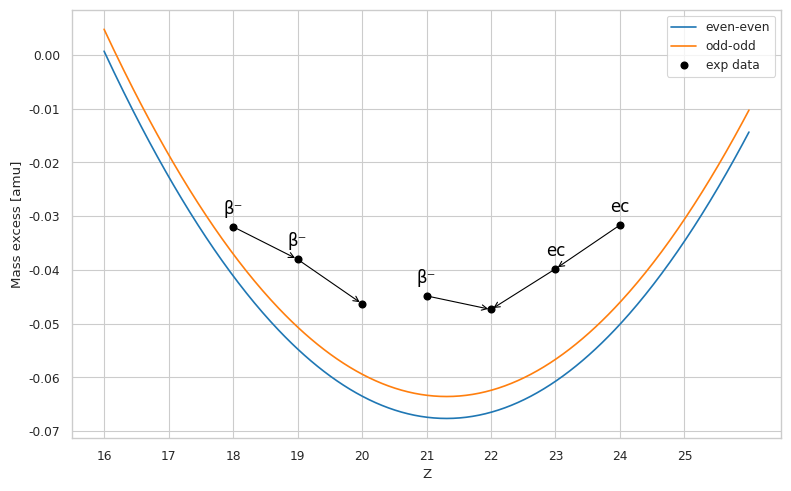

The matplotlib source for this figure:
import numpy as np
import matplotlib.pyplot as plt
import seaborn as sns


A = 46                      # mass number

amu_MeV = 931.5             # 1 amu = 931.5 MeV

# parameters converted from MeV to amu
a_v = 15.753/amu_MeV        # e.g: 15.753 MeV * uma / 931.5 MeV    
a_s = 17.804/amu_MeV
a_c = 0.7103/amu_MeV
a_sym = 23.69/amu_MeV
a_p = 33.6/amu_MeV


mp = 938.27/amu_MeV   # proton's mass converted from MeV to amu
mn = 939.56/amu_MeV   # neutron's mass converted from MeV to amu
    

def mass_excess(Z, A, parity):              # the mass formula indicated in the slides                
    alpha=mn-a_v+a_s/(A**(1/3))+a_sym               
    beta = (mn-mp)+4*a_sym+a_c/(A**(1/3))
    gamma=4*a_sym/(A)+a_c/(A**(1/3))

    if parity == 'even-even':               # for A even: even-even pairing
        delta = +a_p / A**(3/4)             
    elif parity == 'odd-odd':               # for A even: odd-odd pairing
        delta = -a_p / A**(3/4)
    else:
        delta = 0                           # for A odd

    M = alpha*A-beta*Z+gamma*(Z**2)-delta           
    return M-A                                      # mass excess (in amu)


Z_vals = np.linspace(16, 26, 400)       # some values to put into the formula
mass_vals_even = [mass_excess(Z, A, 'even-even') for Z in Z_vals] # even-even
mass_vals_odd = [mass_excess(Z, A, 'odd-odd') for Z in Z_vals]    # odd-odd

#experimental data collected from https://www-nds.iaea.org/, converted from keV to MeV and then to amu
Z_exp = np.array([18, 19, 20, 21, 22, 23, 24])
mass_exp_amu = np.array([-29.77, -35.41, -43.13, -41.76, -44.12, -37.07, -29.47]) / amu_MeV


sns.set_style("whitegrid")
sns.set_context("paper")


plt.figure(figsize=(8, 5))
plt.plot(Z_vals, mass_vals_even, label='even-even', linestyle='-')
plt.plot(Z_vals, mass_vals_odd, label='odd-odd', linestyle='-')
plt.plot(Z_exp, mass_exp_amu,'ko', zorder=5, label='exp data')


for i in range(len(Z_exp) - 1):                 # to plot the transitions
    z0, z1 = Z_exp[i], Z_exp[i+1]
    y0, y1 = mass_exp_amu[i], mass_exp_amu[i+1]
    if abs(z1 - z0) == 1:
        if (z0 == 20 and z1 == 21):         
            continue                            # I skip the arrow because Sc doesnt decay to Ca
        if y1 < y0:
            #Bminus
            plt.annotate('', xy=(z1, y1), xytext=(z0, y0),
                         arrowprops=dict(arrowstyle="->", color='black'))
        elif y0 < y1:
            #Bplus
            plt.annotate('', xy=(z0, y0), xytext=(z1, y1),
                         arrowprops=dict(arrowstyle="->", color='black'))

beta_transitions = {
    18: 'β⁻', 19: 'β⁻',
    21: 'β⁻', 23: 'ec', 24: 'ec'
}
for z, label in beta_transitions.items():
    idx = np.where(Z_exp == z)[0]
    if len(idx) > 0:
        y = mass_exp_amu[idx[0]]
        plt.text(z, y + 0.0025, label, fontsize=12, color='black', ha='center')

plt.xticks(np.arange(16, 26, 1)) 
plt.xlabel("Z")
plt.ylabel("Mass excess [amu]")
plt.grid(True)
plt.legend()
plt.tight_layout()
plt.savefig('A46.pdf')
#plt.show()
